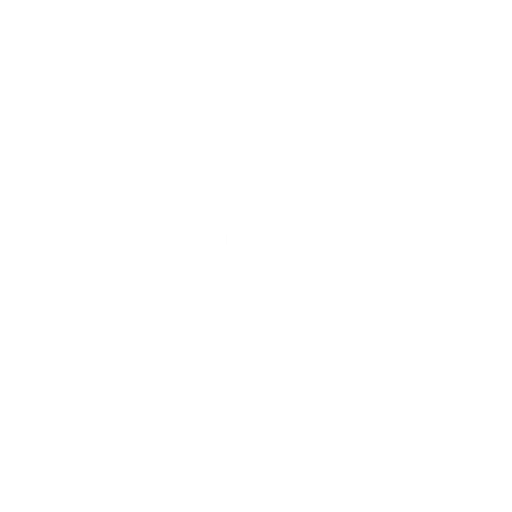
t = 0.00 s
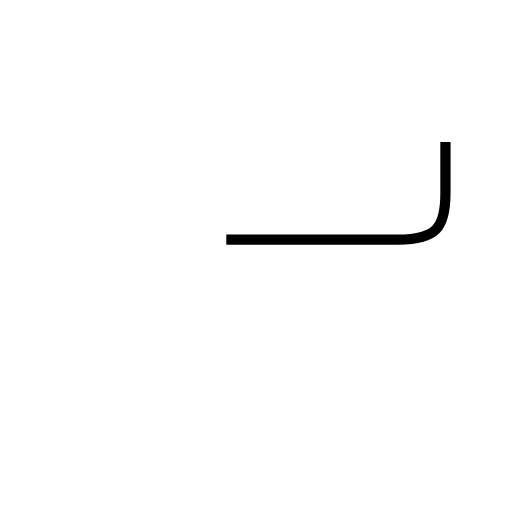
t = 0.88 s
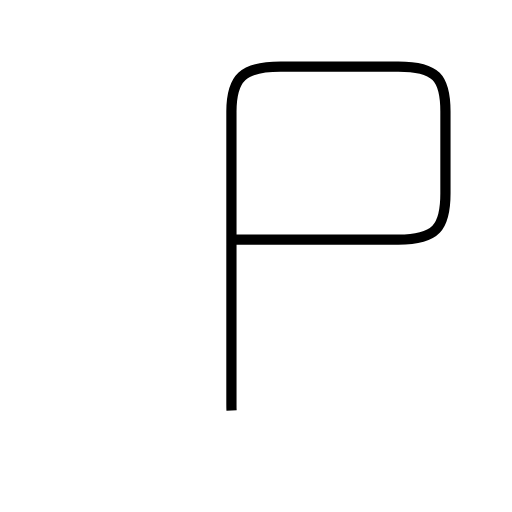
t = 2.65 s
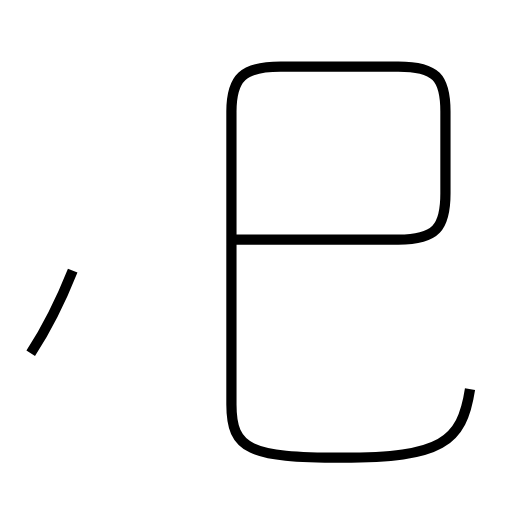
t = 3.80 s
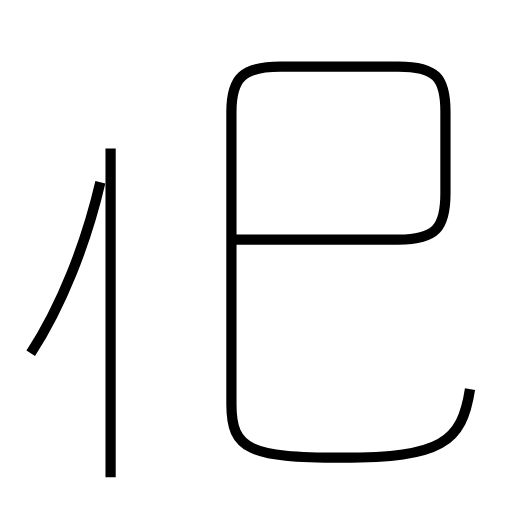
t = 5.04 s
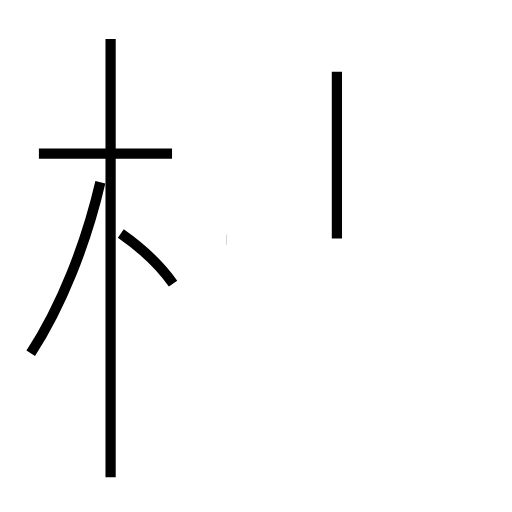
t = 6.45 s

The animated SVG that drew these frames (rendered in a browser with its animation timeline set to each time). Animation: 6 SMIL elements (animate=6); one cycle of 6.45 s.

<?xml version='1.0' encoding='utf-8'?>
<svg viewBox="0.0 -6.0 50.0 50.0" version="1.1" xmlns="http://www.w3.org/2000/svg"><rect x="-1000" y="-1000" width="2000" height="2000" stroke="white" fill="white" /><g style="fill:none;stroke:#000000;stroke-width:1"><path d="M 22.1 -20.6 L 38.9 -20.6 C 42.6 -20.6 43.5 -21.8 43.5 -25.1 L 43.5 -33.1 C 43.5 -36.4 42.6 -37.5 38.9 -37.5 L 27.4 -37.5 C 23.7 -37.5 22.6 -36.4 22.6 -33.1 L 22.6 -4.5 C 22.6 -0.1 24.4 0.7 33.4 0.7 C 43.1 0.7 45.1 -0.8 45.9 -6.0 " transform="translate(0.0 38.0)" stroke-dasharray="117.72947047745816" stroke-dashoffset="117.72947047745816"><animate attributeName="stroke-dashoffset" from="117.72947047745816" to="0" dur="3.531884114323745s" begin="0s; anim_end.end" fill="freeze" id="anim0" /></path><path d="M 3.0 -9.5 C 6.0 -14.1 8.4 -20.2 9.8 -26.2 " transform="translate(0.0 38.0)" stroke-dasharray="18.11697594429347" stroke-dashoffset="18.11697594429347"><animate attributeName="stroke-dashoffset" from="18.11697594429347" to="0" dur="0.543509278328804s" begin="anim0.end" fill="freeze" id="anim1" /></path><path d="M 10.8 2.6 L 10.8 -40.2 " transform="translate(0.0 38.0)" stroke-dasharray="42.800000000000004" stroke-dashoffset="42.800000000000004"><animate attributeName="stroke-dashoffset" from="42.800000000000004" to="0" dur="1.284s" begin="anim1.end" fill="freeze" id="anim2" /></path><path d="M 16.9 -16.3 C 15.7 -18.0 13.8 -19.8 11.8 -21.2 " transform="translate(0.0 38.0)" stroke-dasharray="7.104739273997794" stroke-dashoffset="7.104739273997794"><animate attributeName="stroke-dashoffset" from="7.104739273997794" to="0" dur="0.2131421782199338s" begin="anim2.end" fill="freeze" id="anim3" /></path><path d="M 16.8 -29.0 L 3.8 -29.0 " transform="translate(0.0 38.0)" stroke-dasharray="13.0" stroke-dashoffset="13.0"><animate attributeName="stroke-dashoffset" from="13.0" to="0" dur="0.39s" begin="anim3.end" fill="freeze" id="anim4" /></path><path d="M 32.9 -20.7 L 32.9 -37.0" transform="translate(0.0 38.0)" stroke-dasharray="16.3" stroke-dashoffset="16.3"><animate attributeName="stroke-dashoffset" from="16.3" to="0" dur="0.489s" begin="anim4.end" fill="freeze" id="anim_end" /></path></g></svg>
